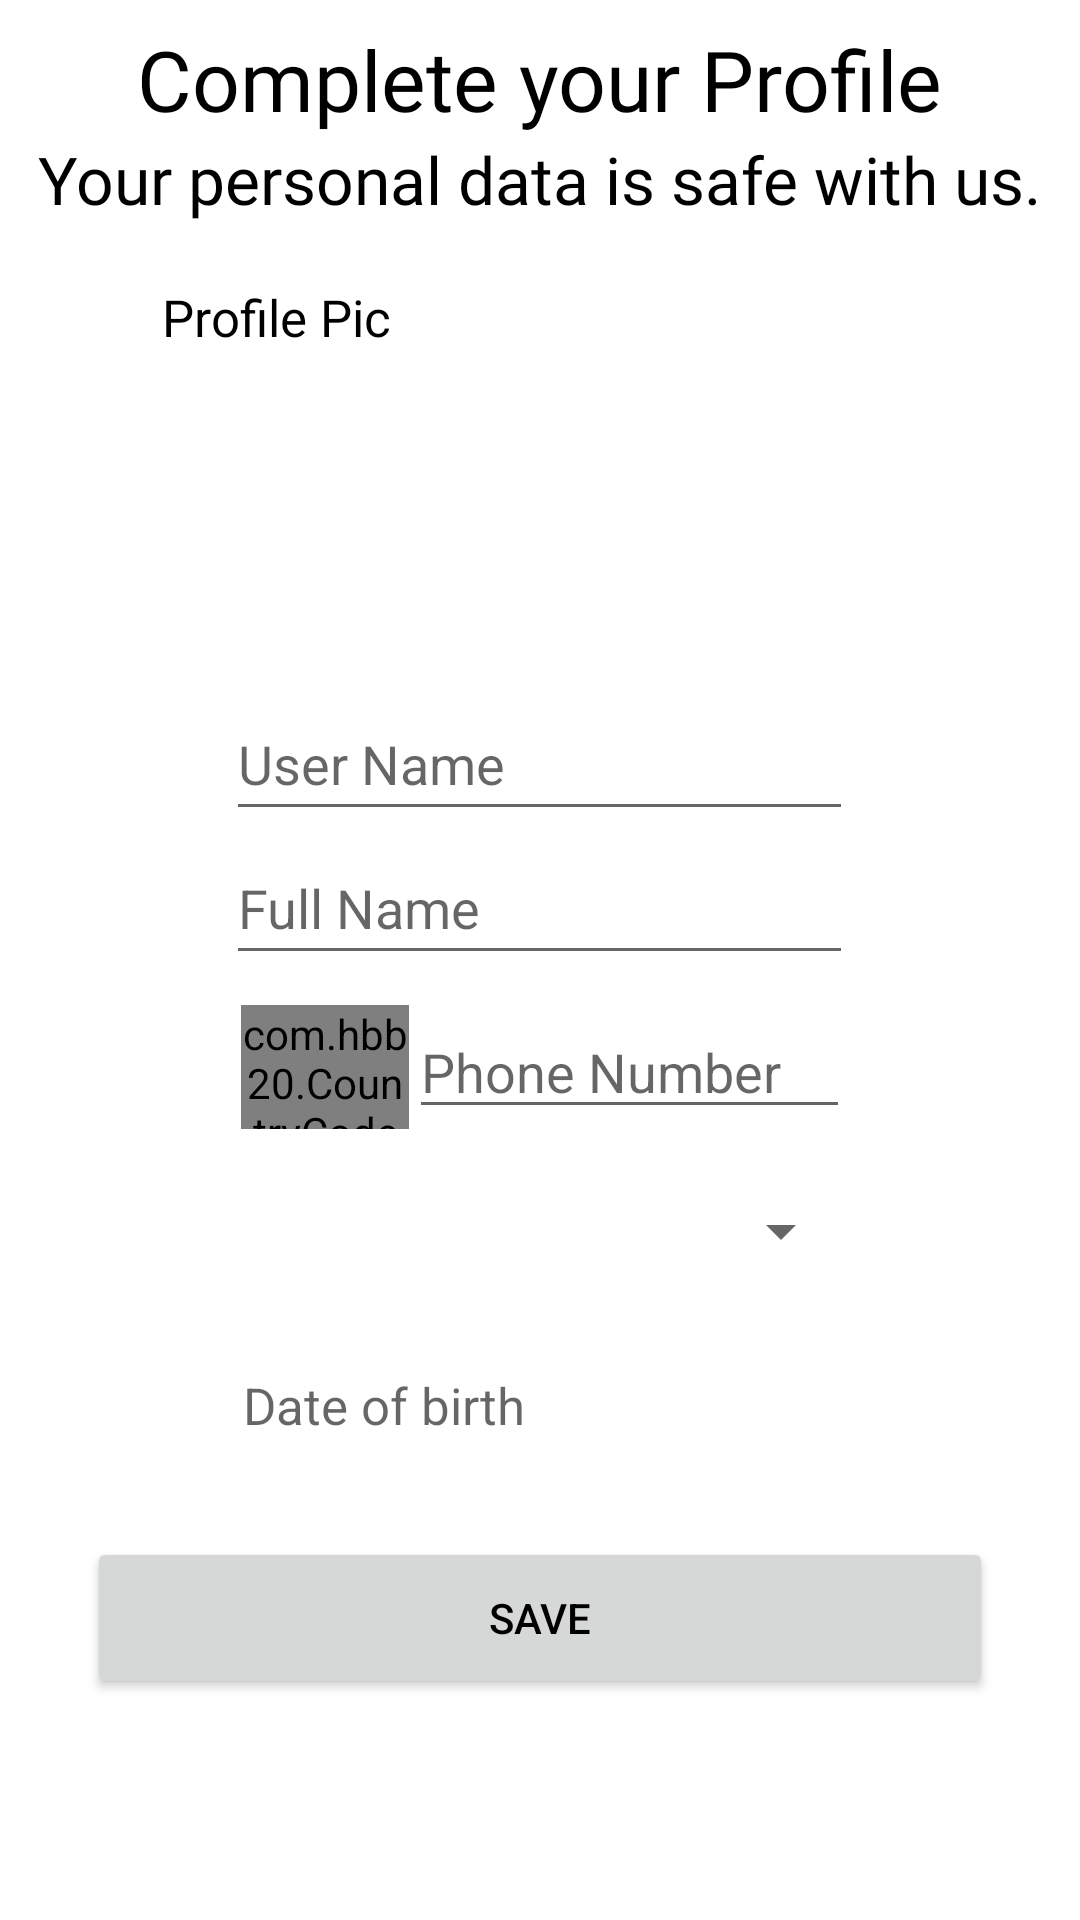

Android layout source for this screen:
<!-- AndroidManifest.xml: application theme Theme.SautiNews -->
<!-- res/layout/activity_profile_completion.xml -->
<?xml version="1.0" encoding="utf-8"?>
<androidx.constraintlayout.widget.ConstraintLayout xmlns:android="http://schemas.android.com/apk/res/android"
    xmlns:app="http://schemas.android.com/apk/res-auto"
    xmlns:tools="http://schemas.android.com/tools"
    android:layout_width="match_parent"
    android:layout_height="match_parent"
    tools:context=".ProfileCompletionActivity">

    <LinearLayout
        android:layout_width="354dp"
        android:layout_height="669dp"
        android:layout_marginTop="44dp"
        android:orientation="vertical"
        app:layout_constraintBottom_toBottomOf="parent"
        app:layout_constraintEnd_toEndOf="parent"
        app:layout_constraintStart_toStartOf="parent"
        app:layout_constraintTop_toTopOf="parent">

        <TextView
            android:layout_width="wrap_content"
            android:layout_height="wrap_content"
            android:textSize="28sp"
            android:layout_gravity="center"
            android:text="Complete your Profile"
            android:fontFamily="@font/roboto_bold"/>
        <TextView
            android:layout_width="wrap_content"
            android:layout_height="wrap_content"
            android:textSize="22sp"
            android:layout_gravity="center"
            android:text="Your personal data is safe with us."
            android:fontFamily="@font/roboto_medium"/>
        <TextView

            android:layout_width="173dp"
            android:layout_height="wrap_content"
            android:gravity="center_horizontal"
            android:paddingLeft="5dp"
            android:layout_marginTop="20dp"
            android:text="Profile Pic"
            android:textSize="17sp" />


        <ImageView
            android:id="@+id/img_addphoto"
            android:layout_width="96dp"
            android:layout_gravity="center"
            android:layout_height="92dp"
            app:srcCompat="@drawable/icon_userprofile2" />
        <EditText
            android:id="@+id/edtTxtUserName"
            android:layout_width="209dp"
            android:layout_height="48dp"
            android:layout_marginTop="20dp"
            android:layout_gravity="center"
            android:inputType="textPersonName"
            android:hint="User Name" />
        <EditText
            android:id="@+id/edtTxtFullName"
            android:layout_width="209dp"
            android:layout_height="48dp"
            android:layout_gravity="center"
            android:inputType="textPersonName"
            android:hint="Full Name" />

        <LinearLayout
            android:layout_width="199dp"
            android:layout_height="wrap_content"
            android:layout_gravity="center"
            android:layout_marginTop="10dp"
            android:orientation="horizontal">

            <com.hbb20.CountryCodePicker
                android:id="@+id/country_code"
                android:layout_width="56dp"
                android:layout_height="match_parent"
                app:ccp_autoDetectCountry="true"
                app:ccp_defaultNameCode="Ke"
                app:ccp_showFlag="true"
                app:ccp_showFullName="true"
                app:ccp_showNameCode="true"
                tools:ignore="MissingConstraints"></com.hbb20.CountryCodePicker>

            <EditText
                android:id="@+id/edtTxtPhoneNumber"
                android:layout_width="147dp"
                android:layout_height="wrap_content"
                android:layout_gravity="center"
                android:inputType="number"
                android:hint="Phone Number" />
        </LinearLayout>


        <ProgressBar
            android:id="@+id/progressBarComplete"
            style="?android:attr/progressBarStyle"
            android:layout_width="match_parent"
            android:visibility="gone"
            android:layout_height="wrap_content" />

        <Spinner
            android:id="@+id/spinner_dob"
            android:layout_width="209dp"
            android:layout_height="48dp"
            android:layout_gravity="center"
            android:textSize="16sp"

            android:layout_marginTop="10dp"
            />
        <LinearLayout
            android:layout_width="wrap_content"
            android:layout_height="wrap_content"
            android:layout_gravity="center"
            android:layout_marginTop="10dp"
            android:orientation="horizontal">

            <TextView
                android:id="@+id/txtView_date"
                android:layout_width="173dp"
                android:layout_height="48dp"
                android:gravity="center_vertical"
                android:paddingLeft="5dp"
                android:hint="Date of birth"
                android:textSize="17sp" />

            <ImageView
                android:id="@+id/imageView3"
                android:layout_width="35dp"
                android:layout_height="match_parent"
                app:srcCompat="@drawable/calendar" />
        </LinearLayout>


        <Button
            android:id="@+id/buttonSaveProfile"
            android:layout_width="302dp"
            android:layout_height="54dp"
            android:layout_gravity="center"
            android:layout_marginTop="20dp"
            android:text="save" />



    </LinearLayout>

</androidx.constraintlayout.widget.ConstraintLayout>
<!-- resources referenced by this layout -->
<resources>
  <style name="Theme.SautiNews" parent="Theme.MaterialComponents.DayNight.NoActionBar">
          
          <item name="colorPrimary">@color/orange</item>
          <item name="colorPrimaryVariant">@color/orange</item>
          <item name="colorOnPrimary">@color/white</item>
          <item name="android:textColor">@color/black</item>
          
          <item name="colorSecondary">@color/orange</item>
          <item name="colorSecondaryVariant">@color/purple_200</item>
          <item name="colorOnSecondary">@color/white</item>
          
          <item name="android:statusBarColor">?attr/colorPrimaryVariant</item>
          
      </style>
  <color name="orange">#DA9024</color>
  <color name="white">#FFFFFFFF</color>
  <color name="black">#FF000000</color>
  <color name="purple_200">#FFBB86FC</color>
</resources>
